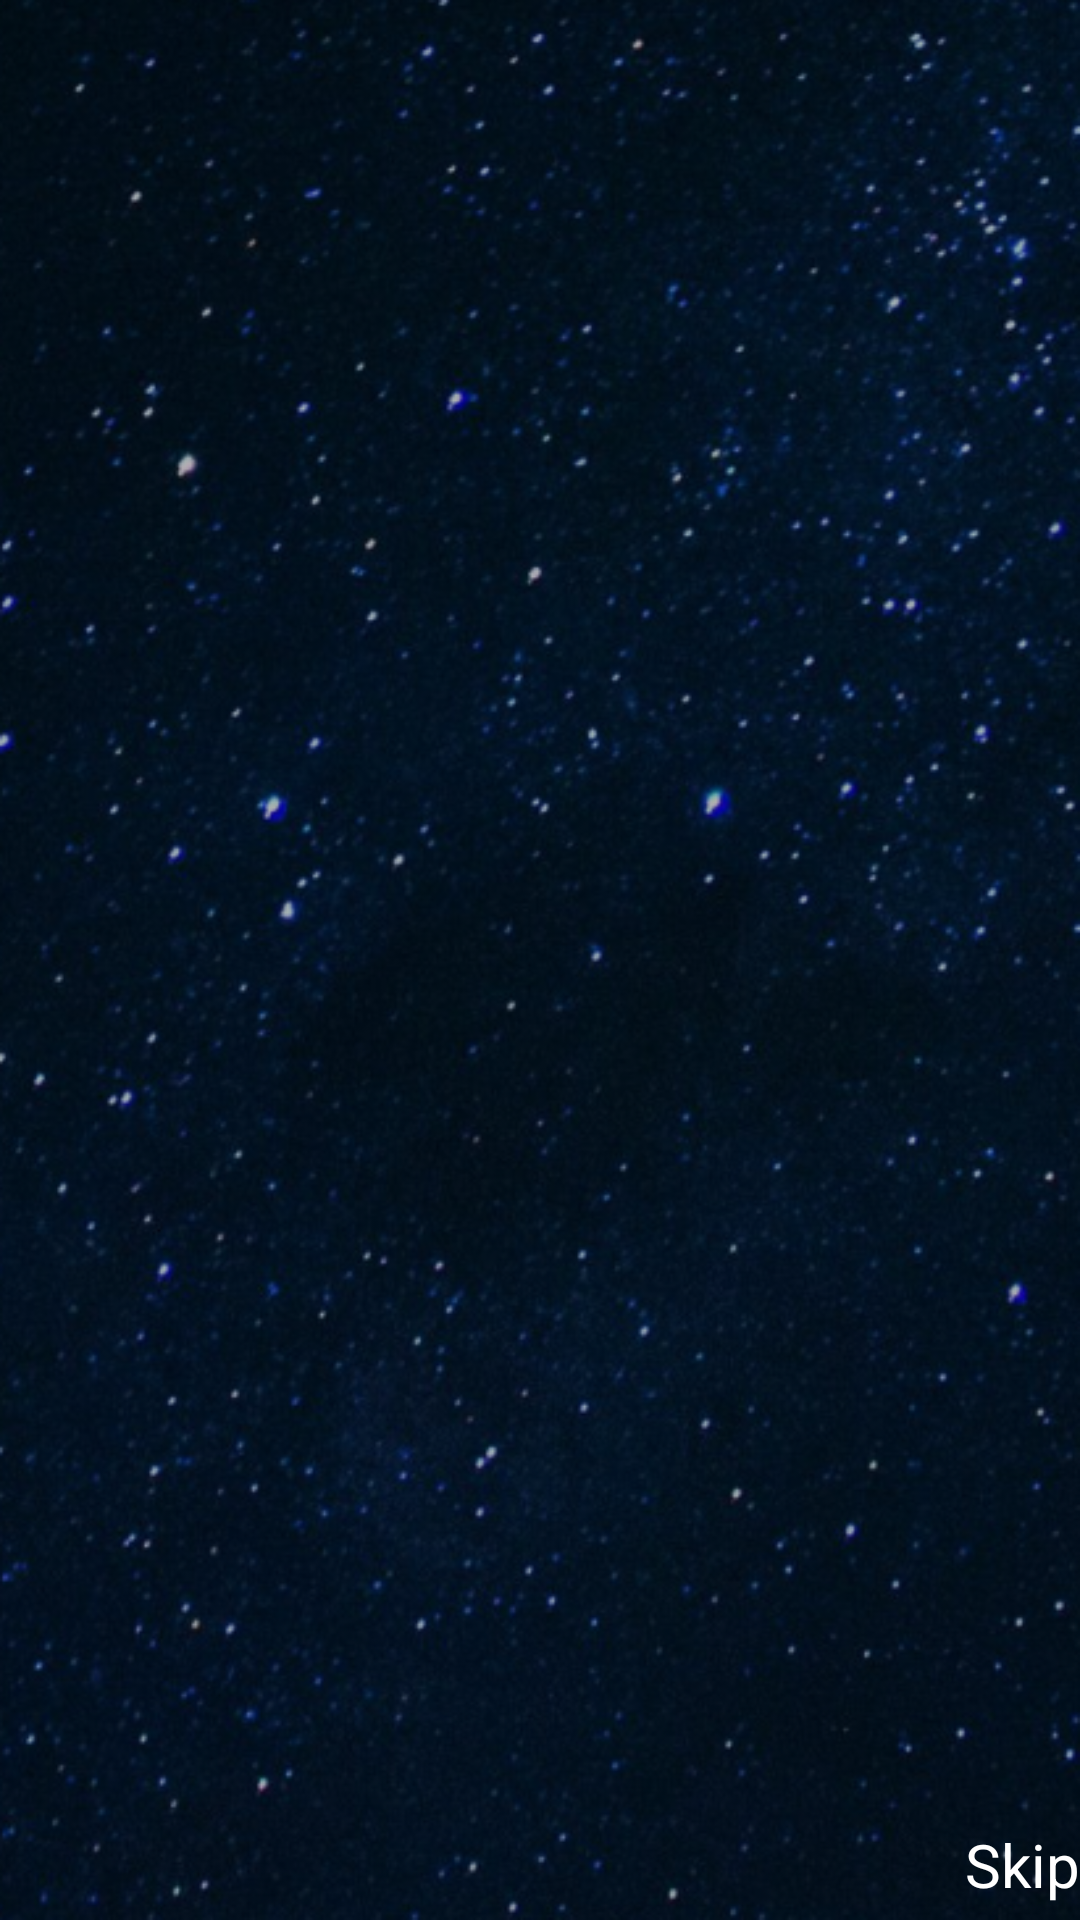

This screen was rendered from an Android layout file. Write that file and the resources it references.
<!-- AndroidManifest.xml: application theme Theme.AppCompat.Light.NoActionBar -->
<!-- res/layout/activity_slidepage.xml -->
<?xml version="1.0" encoding="utf-8"?>
<androidx.constraintlayout.widget.ConstraintLayout xmlns:android="http://schemas.android.com/apk/res/android"
    xmlns:tools="http://schemas.android.com/tools"
    android:layout_width="match_parent"
    android:layout_height="match_parent"
    android:id="@+id/layout"
    xmlns:app="http://schemas.android.com/apk/res-auto"
    tools:context=".Slidepage"
    android:background="#000">

    <androidx.viewpager.widget.ViewPager
        android:id="@+id/viewPager"
        android:layout_width="match_parent"
        android:layout_height="match_parent"
        android:background="@drawable/slideback"
        app:layout_constraintBottom_toBottomOf="parent"
        app:layout_constraintEnd_toEndOf="parent"
        app:layout_constraintHorizontal_bias="1.0"
        app:layout_constraintStart_toStartOf="parent"
        app:layout_constraintTop_toTopOf="parent"
        app:layout_constraintVertical_bias="0.0" />


    <LinearLayout
        android:id="@+id/dots"
        android:layout_width="match_parent"
        android:layout_height="100dp"
        app:layout_constraintBottom_toBottomOf="parent"
        app:layout_constraintEnd_toEndOf="parent"
        app:layout_constraintStart_toStartOf="parent"
        app:layout_constraintTop_toTopOf="parent"
        app:layout_constraintVertical_bias="0.996"
        android:orientation="horizontal"
        android:gravity="center">

    </LinearLayout>
    <TextView
        android:id="@+id/skip"
        android:layout_width="wrap_content"
        android:layout_height="wrap_content"
        android:gravity="center"
        android:text="Skip"
        android:textColor="#fff"
        android:textSize="20sp"
        app:layout_constraintBottom_toBottomOf="parent"
        app:layout_constraintEnd_toEndOf="parent"
        app:layout_constraintHorizontal_bias="1.0"
        app:layout_constraintStart_toStartOf="parent"
        app:layout_constraintTop_toTopOf="parent"
        app:layout_constraintVertical_bias="0.992" />

</androidx.constraintlayout.widget.ConstraintLayout>
<!-- resources referenced by this layout -->
<resources>
  <!-- drawable slideback: png bitmap (drawable, 521303 bytes) -->
</resources>
